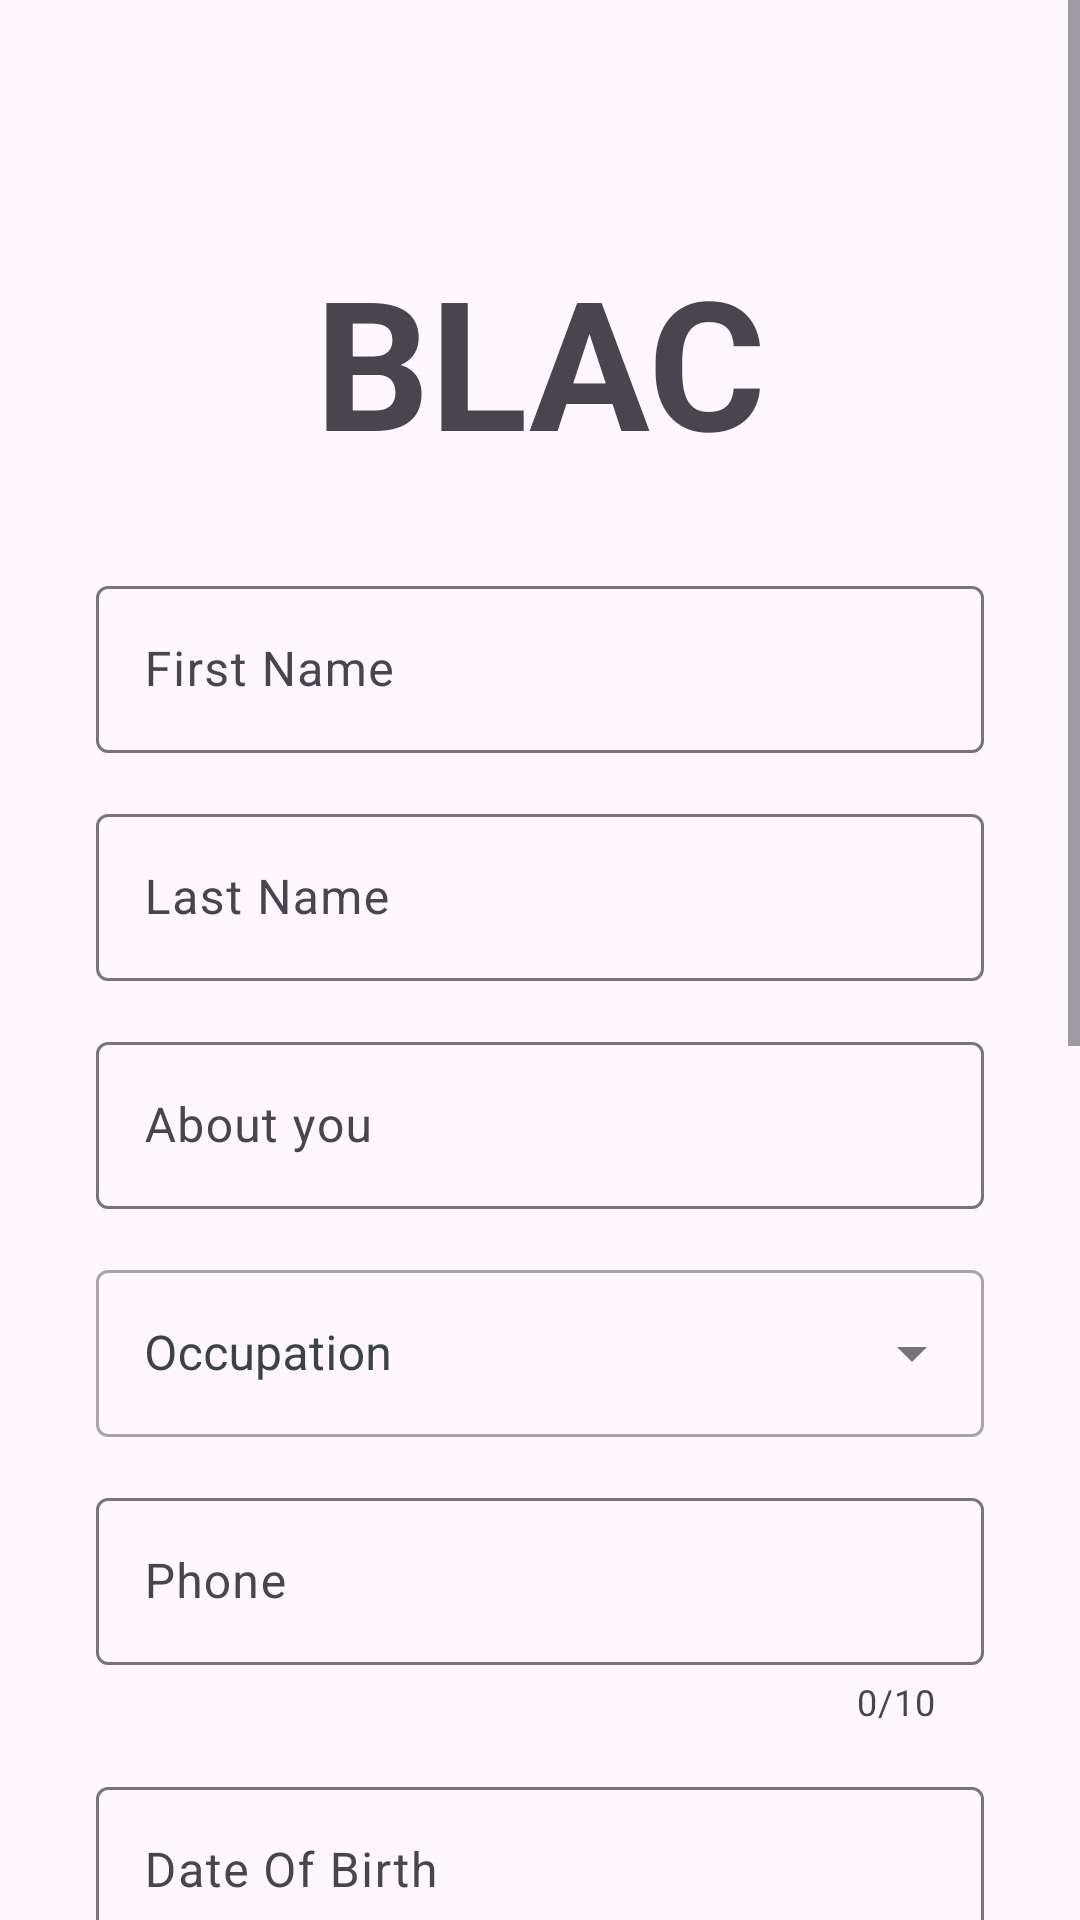

Here is an Android app screen rendered from its layout file. Give the layout XML and the strings, colors and styles it references.
<!-- AndroidManifest.xml: activity theme Theme.BuildLinkBetweenAdeptAndCompanies -->
<!-- res/layout/activity_update.xml -->
<?xml version="1.0" encoding="utf-8"?>
<LinearLayout xmlns:android="http://schemas.android.com/apk/res/android"
    xmlns:app="http://schemas.android.com/apk/res-auto"
    xmlns:tools="http://schemas.android.com/tools"
    android:layout_width="match_parent"
    android:layout_height="match_parent"
    android:focusableInTouchMode="true"
    tools:context=".UpdateActivity">
    <ScrollView
        android:layout_width="match_parent"
        android:layout_height="match_parent" >
        <LinearLayout
            android:layout_width="match_parent"
            android:layout_height="wrap_content"
            android:orientation="vertical">
            <TextView
                android:layout_width="match_parent"
                android:layout_height="match_parent"
                android:layout_marginTop="80dp"
                android:text="BLAC"
                android:textSize="60dp"
                android:soundEffectsEnabled="true"
                android:fontFamily="sans-serif-condensed"
                android:layout_marginStart="56dp"
                android:layout_marginEnd="56dp"
                android:gravity="center"
                android:textStyle="bold">
            </TextView>
            <com.google.android.material.textfield.TextInputLayout
                android:id="@+id/change_firstname"
                android:layout_width="match_parent"
                android:layout_height="wrap_content"
                android:layout_marginStart="32dp"
                android:layout_marginTop="30dp"
                android:layout_marginEnd="32dp"
                android:hint="First Name">

                <com.google.android.material.textfield.TextInputEditText
                    android:layout_width="match_parent"
                    android:layout_height="wrap_content"
                    android:visibility="visible"
                    android:maxLines="1"
                    android:inputType="text"/>

            </com.google.android.material.textfield.TextInputLayout>
            <com.google.android.material.textfield.TextInputLayout
                android:id="@+id/change_lastname"
                android:layout_width="match_parent"
                android:layout_height="wrap_content"
                android:layout_marginStart="32dp"
                android:layout_marginTop="15dp"
                android:layout_marginEnd="32dp"
                android:hint="Last Name">

                <com.google.android.material.textfield.TextInputEditText
                    android:layout_width="match_parent"
                    android:layout_height="wrap_content"
                    android:visibility="visible"
                    android:maxLines="1"
                    android:inputType="text"/>
            </com.google.android.material.textfield.TextInputLayout>
            <com.google.android.material.textfield.TextInputLayout
                android:id="@+id/change_bio"
                android:layout_width="match_parent"
                android:layout_height="wrap_content"
                android:layout_marginStart="32dp"
                android:layout_marginTop="15dp"
                android:layout_marginEnd="32dp"
                android:hint="About you">

                <com.google.android.material.textfield.TextInputEditText
                    android:layout_width="match_parent"
                    android:layout_height="wrap_content"
                    android:visibility="visible"
                    android:inputType="text" />
            </com.google.android.material.textfield.TextInputLayout>
            <com.google.android.material.textfield.TextInputLayout
                android:layout_width="match_parent"
                android:layout_height="wrap_content"
                android:hint="Occupation"
                android:textColorHint="@color/light_grey"
                android:layout_marginStart="32dp"
                android:layout_marginTop="15dp"
                android:layout_marginEnd="32dp"
                style="@style/Widget.MaterialComponents.TextInputLayout.OutlinedBox.ExposedDropdownMenu">
                <AutoCompleteTextView
                    android:id="@+id/change_occupation"
                    android:layout_width="match_parent"
                    android:layout_height="match_parent"
                    android:inputType="none" />
            </com.google.android.material.textfield.TextInputLayout>
            <com.google.android.material.textfield.TextInputLayout
                android:id="@+id/change_phone"
                android:layout_width="match_parent"
                android:layout_height="wrap_content"
                android:layout_marginStart="32dp"
                android:layout_marginTop="15dp"
                android:layout_marginEnd="32dp"
                android:hint="Phone"
                app:counterEnabled="true"
                app:counterMaxLength="10"
                app:counterOverflowTextColor="@color/red">

                <com.google.android.material.textfield.TextInputEditText
                    android:layout_width="match_parent"
                    android:layout_height="wrap_content"
                    android:inputType="phone"
                    android:visibility="visible"
                    android:maxLines="1"/>
            </com.google.android.material.textfield.TextInputLayout>
            <com.google.android.material.textfield.TextInputLayout
                android:id="@+id/change_dob"
                android:layout_width="match_parent"
                android:layout_height="wrap_content"
                android:layout_marginStart="32dp"
                android:layout_marginTop="15dp"
                android:layout_marginEnd="32dp"
                android:hint="Date Of Birth">

                <com.google.android.material.textfield.TextInputEditText
                    android:layout_width="match_parent"
                    android:layout_height="wrap_content"
                    android:visibility="visible"
                    android:inputType="phone"
                    android:maxLines="1"/>
            </com.google.android.material.textfield.TextInputLayout>
            <com.google.android.material.textfield.TextInputLayout
                android:layout_width="match_parent"
                android:layout_height="wrap_content"
                android:hint="Highest Graduation"
                android:textColorHint="@color/light_grey"
                android:layout_marginStart="32dp"
                android:layout_marginTop="15dp"
                android:layout_marginEnd="32dp"
                style="@style/Widget.MaterialComponents.TextInputLayout.OutlinedBox.ExposedDropdownMenu">
                <AutoCompleteTextView
                    android:id="@+id/change_highestdegree"
                    android:layout_width="match_parent"
                    android:layout_height="match_parent"
                    android:inputType="none" />
            </com.google.android.material.textfield.TextInputLayout>
            <com.google.android.material.textfield.TextInputLayout
                android:layout_width="match_parent"
                android:layout_height="wrap_content"
                android:hint="Specialization"
                android:textColorHint="@color/light_grey"
                android:layout_marginStart="32dp"
                android:layout_marginTop="15dp"
                android:layout_marginEnd="32dp"
                style="@style/Widget.MaterialComponents.TextInputLayout.OutlinedBox.ExposedDropdownMenu">
                <AutoCompleteTextView
                    android:id="@+id/change_specialization"
                    android:layout_width="match_parent"
                    android:layout_height="match_parent"
                    android:inputType="none" />
            </com.google.android.material.textfield.TextInputLayout>
            <com.google.android.material.textfield.TextInputLayout
                android:layout_width="match_parent"
                android:layout_height="wrap_content"
                android:hint="Current Year"
                android:textColorHint="@color/light_grey"
                android:layout_marginStart="32dp"
                android:layout_marginTop="15dp"
                android:layout_marginEnd="32dp"
                style="@style/Widget.MaterialComponents.TextInputLayout.OutlinedBox.ExposedDropdownMenu">
                <AutoCompleteTextView
                    android:id="@+id/change_years"
                    android:layout_width="match_parent"
                    android:layout_height="match_parent"
                    android:inputType="none" />
            </com.google.android.material.textfield.TextInputLayout>
            <com.google.android.material.textfield.TextInputLayout
                android:layout_width="match_parent"
                android:layout_height="wrap_content"
                android:hint="Programming  Languages You Know"
                android:textColorHint="@color/light_grey"
                android:layout_marginStart="32dp"
                android:layout_marginTop="15dp"
                android:layout_marginEnd="32dp"
                style="@style/Widget.MaterialComponents.TextInputLayout.OutlinedBox.ExposedDropdownMenu">
                <MultiAutoCompleteTextView
                    android:id="@+id/change_languages"
                    android:layout_width="match_parent"
                    android:layout_height="match_parent"
                    android:ems="10"
                    android:maxLines="50"
                    android:completionThreshold="1" />
            </com.google.android.material.textfield.TextInputLayout>
            <TextView
                android:layout_width="match_parent"
                android:layout_height="wrap_content"
                android:layout_marginStart="32dp"
                android:layout_marginTop="19dp"
                android:layout_marginEnd="32dp"
                android:text="Change Profile :"
                android:textStyle="bold"
                android:textSize="16dp">
            </TextView>
            <Button
                android:id="@+id/update_profile_and_password_button"
                style="@style/Widget.Material3.Button"
                android:layout_width="250dp"
                android:layout_height="38dp"
                android:text="Update Profile Photo"
                android:textAlignment="center"
                android:textSize="15sp"
                android:layout_marginStart="32dp"
                android:layout_marginTop="15dp"
                android:background="@drawable/btn1"/>
            <CheckBox
                android:layout_width="wrap_content"
                android:layout_height="wrap_content"
                android:layout_marginStart="32dp"
                android:layout_marginTop="15dp"
                android:layout_marginEnd="32dp"
                android:id="@+id/confirm_profile"
                android:text="I agree to change the details in my profile"/>
            <Button
                android:id="@+id/update_profile_button"
                style="@style/Widget.Material3.Button.Icon"
                android:layout_width="match_parent"
                android:layout_height="wrap_content"
                android:layout_marginTop="15dp"
                android:layout_marginEnd="32dp"
                android:layout_marginStart="32dp"
                android:backgroundTint="@color/blue"
                android:text="Done"
                android:textSize="18sp" />

        </LinearLayout>
    </ScrollView>

</LinearLayout>
<!-- resources referenced by this layout -->
<resources>
  <color name="blue">#4543A8</color>
  <color name="light_grey">#3D4344</color>
  <color name="red">#F5E60202</color>
  <!-- drawable btn1 (drawable) -->
  <?xml version="1.0" encoding="utf-8"?>
  <shape
      android:shape="rectangle"
      xmlns:android="http://schemas.android.com/apk/res/android">
      <solid android:color="@color/blue"/>
      <corners android:radius="5dp"/>
  </shape>
  <style name="Theme.BuildLinkBetweenAdeptAndCompanies" parent="Base.Theme.BuildLinkBetweenAdeptAndCompanies" />
  <style name="Base.Theme.BuildLinkBetweenAdeptAndCompanies" parent="Theme.Material3.DayNight.NoActionBar">
          
          <item name="android:windowTranslucentStatus">false</item>
          <item name="android:statusBarColor">@android:color/black</item>
          <item name="fontFamily">@font/aldrich</item>
          
      </style>
</resources>
